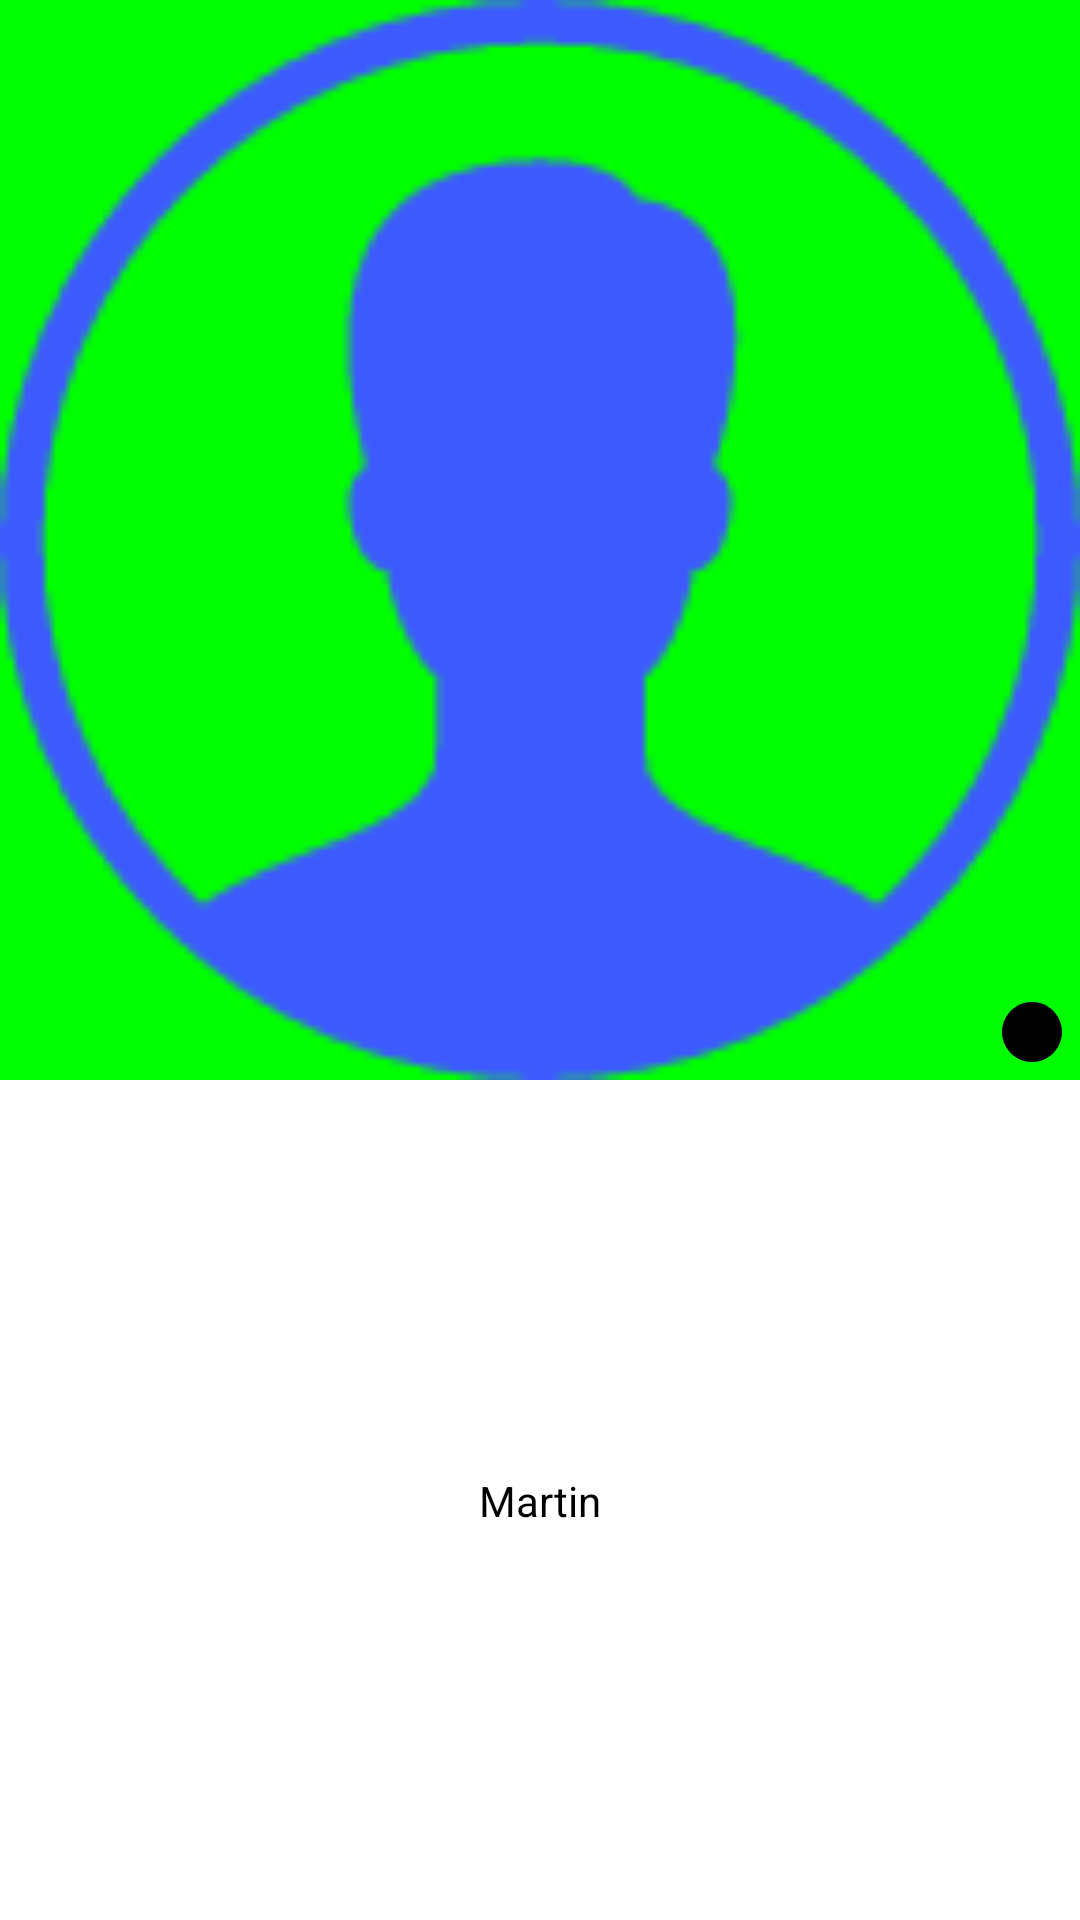

Layout XML and referenced resources for this Android screen:
<!-- AndroidManifest.xml: application theme AppTheme -->
<!-- res/layout/layout_grid_people.xml -->
<?xml version="1.0" encoding="utf-8"?>
<android.support.constraint.ConstraintLayout xmlns:android="http://schemas.android.com/apk/res/android"
    xmlns:app="http://schemas.android.com/apk/res-auto"
    xmlns:tools="http://schemas.android.com/tools"
    android:layout_width="match_parent"
    android:layout_height="wrap_content">

    <ImageView
        android:id="@+id/imageView"
        android:layout_width="0dp"
        android:layout_height="0dp"
        android:scaleType="fitXY"
        app:srcCompat="@mipmap/ic_myprofile"
        android:background="@color/online"
        android:tint="@color/colorPrimary"
        app:layout_constraintDimensionRatio="H,1:1"
        app:layout_constraintTop_toTopOf="parent"
        app:layout_constraintLeft_toLeftOf="parent"
        app:layout_constraintRight_toRightOf="parent" />

    <TextView
        android:id="@+id/textView"
        android:layout_width="wrap_content"
        android:layout_height="wrap_content"
        android:layout_marginBottom="8dp"
        android:layout_marginEnd="8dp"
        android:layout_marginStart="8dp"
        android:layout_marginTop="8dp"
        android:text="Martin"
        android:ellipsize="end"
        android:maxLines="1"
        android:textSize="14sp"
        android:textColor="@color/color_text"
        app:layout_constraintBottom_toBottomOf="parent"
        app:layout_constraintEnd_toEndOf="parent"
        app:layout_constraintStart_toStartOf="parent"
        app:layout_constraintTop_toBottomOf="@+id/imageView" />

    <ImageView
        android:id="@+id/imageView2"
        android:layout_width="wrap_content"
        android:layout_height="wrap_content"
        app:srcCompat="@drawable/ic_circle"
        android:layout_marginRight="4dp"
        android:layout_marginEnd="4dp"
        android:layout_marginBottom="4dp"
        app:layout_constraintEnd_toEndOf="@+id/imageView"
        app:layout_constraintBottom_toBottomOf="@+id/imageView" />

</android.support.constraint.ConstraintLayout>
<!-- resources referenced by this layout -->
<resources>
  <color name="colorPrimary">#3D5AFE</color>
  <color name="color_text">#000000</color>
  <color name="online">#00FF00</color>
  <!-- drawable ic_circle (drawable) -->
  <vector xmlns:android="http://schemas.android.com/apk/res/android"
      android:width="24dp"
      android:height="24dp"
      android:viewportWidth="24.0"
      android:viewportHeight="24.0">
      <path
          android:fillColor="#FF000000"
          android:pathData="M12,2C6.48,2 2,6.48 2,12C2,17.52 6.48,22 12,22C17.52,22 22,17.52 22,12C22,6.48 17.52,2 12,2Z" />
  </vector>
  <!-- mipmap ic_myprofile: png bitmap (drawable-hdpi, 12344 bytes) -->
  <style name="AppTheme" parent="Theme.AppCompat.Light.NoActionBar">
          
          <item name="colorPrimary">@color/colorPrimary</item>
          <item name="colorPrimaryDark">@color/colorPrimaryDark</item>
          <item name="colorAccent">@color/colorAccent</item>
          <item name="android:windowIsTranslucent">true</item>
          <item name="android:windowBackground">@android:color/transparent</item>
      </style>
  <color name="colorPrimaryDark">#304FFE</color>
  <color name="colorAccent">#FF4081</color>
</resources>
